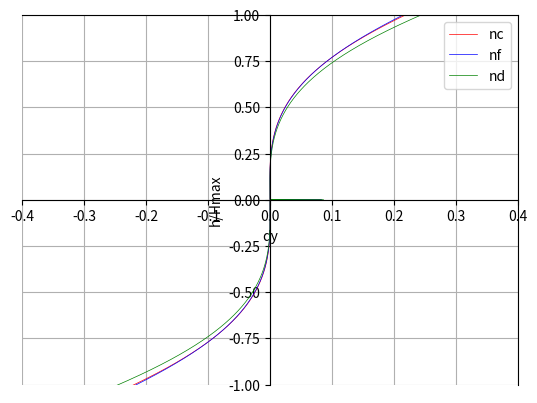

This chart was generated by the following Python code:
import matplotlib.pyplot as mpb
import numpy as np


nc = [1, 1.5582, 1.71037, 1]   #结构数据，几个折射率，球面半径，厚度
nf = [1, 1.57596, 1.73468, 1]
nd = [1, 1.5688, 1.7172, 1]
r = [18.016, -9.819, -27.698]
d = [3, 1.2 , 0]
L = -28.33  #物距、最大孔径角、最大高度（第一个透镜的孔径）
Umax = 0.15
hmax = 4.25
du = Umax / 500

def refraction(U , L, r, n, n_):    #光线追迹
    I = np.arcsin((L-r)*np.sin(U)/r)
    I_ = np.arcsin(n*np.sin(I)/n_)
    U_ = U+I-I_
    if U_==0:
        U_=0.001
    L_ = r+r*np.sin(I_)/np.sin(U_)
    return U_ , L_

def transfer(U,L,d):    #  转面公式
    U=U
    d=d-abs(U)*20
    L=L - d
    return U,L

def imagine(U,L,ch):     #  对不同的U 迭代成像
    if ch == 1 :
        for i in range(2):
            U, L = refraction(U, L, r[i], nc[i], nc[i + 1])
            U, L = transfer(U, L, d[i])
    if ch == 2:
        for i in range(2):
            U, L = refraction(U, L, r[i], nf[i], nf[i + 1])
            U, L = transfer(U, L, d[i])
    if ch == 3 :
        for i in range(2):
            U, L = refraction(U, L, r[i], nd[i], nd[i + 1])
            U, L = transfer(U, L, d[i])

    return U,L


if __name__ == '__main__':

    dy1=[]
    dy2=[]
    dy3=[]
    z=[]
    mpb.axis([-0.4, 0.4, -1, 1])
    mpb.xlabel("dy")
    mpb.ylabel("h/Hmax")
    ax = mpb.gca()  #  设置坐标轴

    U01, L01 = imagine(0.0001, L ,1)
    U02, L02 = imagine(0.0001, L, 2)
    U03, L03 = imagine(0.0001, L, 3) #  近轴成像
    for i in range(0, 1000, 1):      #  对U循环
        U=-Umax+du*i
        U1, L1 = imagine(U, L , 1)
        U2, L2 = imagine(U, L , 2)
        U3, L3 = imagine(U, L , 3)
        dy1.append( -(L01 - L1) * np.tan(U1))
        dy2.append( -(L02 - L2) * np.tan(U2))
        dy3.append( -(L03 - L3) * np.tan(U3))
        z.append( L*np.tan(U)/hmax)
    mpb.plot( dy1 ,z, color='red', linewidth=0.5,label='nc') #  修饰坐标并作图
    mpb.plot( dy2, z, color='blue', linewidth=0.5 ,label='nf')
    mpb.plot( dy3, z, color='green', linewidth=0.5 ,label='nd')
    ax.xaxis.set_ticks_position('bottom')
    ax.spines['bottom'].set_position(('data', 0))
    ax.yaxis.set_ticks_position('left')
    ax.spines['left'].set_position(('data', 0))
    mpb.grid(True)
    mpb.legend()
    mpb.show()   #  显示图像








